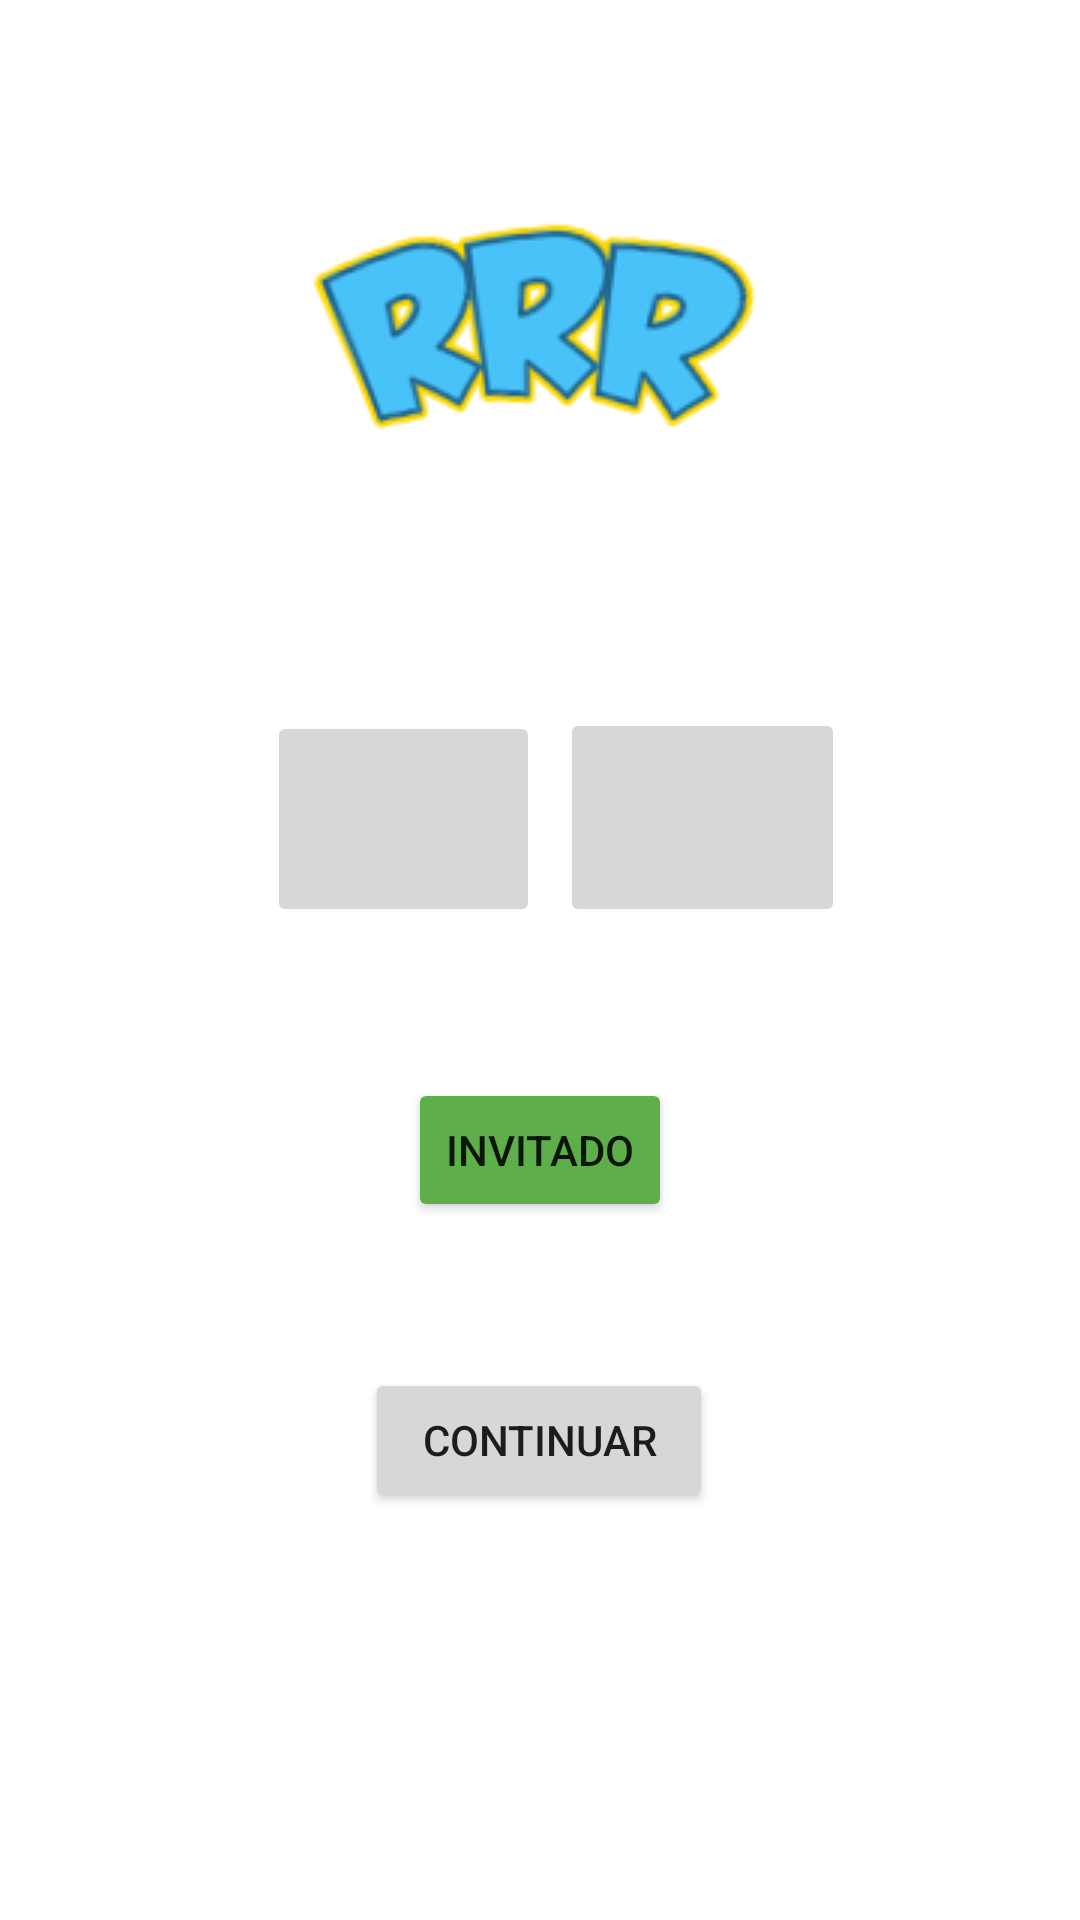

This screen was rendered from an Android layout file. Write that file and the resources it references.
<!-- AndroidManifest.xml: application theme Theme.RRRPlayer -->
<!-- res/layout/activity_inicio.xml -->
<?xml version="1.0" encoding="utf-8"?>
<androidx.constraintlayout.widget.ConstraintLayout xmlns:android="http://schemas.android.com/apk/res/android"
    xmlns:app="http://schemas.android.com/apk/res-auto"
    xmlns:tools="http://schemas.android.com/tools"
    android:layout_width="match_parent"
    android:layout_height="match_parent"
    tools:context=".InicioActivity">

    <Button
        android:id="@+id/button"
        android:layout_width="116dp"
        android:layout_height="48dp"
        android:text="continuar"
        app:layout_constraintBottom_toBottomOf="parent"
        app:layout_constraintEnd_toEndOf="parent"
        app:layout_constraintHorizontal_bias="0.499"
        app:layout_constraintStart_toStartOf="parent"
        app:layout_constraintTop_toTopOf="parent"
        app:layout_constraintVertical_bias="0.77" />

    <ImageButton
        android:id="@+id/imageButton3"
        android:layout_width="91dp"
        android:layout_height="72dp"
        android:contentDescription="icono facebook"
        android:scaleType="fitCenter"
        app:layout_constraintBottom_toBottomOf="parent"
        app:layout_constraintEnd_toEndOf="parent"
        app:layout_constraintHorizontal_bias="0.331"
        app:layout_constraintStart_toStartOf="parent"
        app:layout_constraintTop_toTopOf="parent"
        app:layout_constraintVertical_bias="0.417"
        app:srcCompat="@drawable/logo_social_network_facebook_connection_network_770688" />

    <ImageButton
        android:id="@+id/imageButton4"
        android:layout_width="95dp"
        android:layout_height="73dp"
        android:scaleType="fitCenter"
        app:layout_constraintBottom_toBottomOf="parent"
        app:layout_constraintEnd_toEndOf="parent"
        app:layout_constraintHorizontal_bias="0.705"
        app:layout_constraintStart_toStartOf="parent"
        app:layout_constraintTop_toTopOf="parent"
        app:layout_constraintVertical_bias="0.416"
        app:srcCompat="@drawable/gmail_no_molestar" />

    <Button
        android:id="@+id/button2"
        android:layout_width="wrap_content"
        android:layout_height="wrap_content"
        android:backgroundTint="#5EAF4C"
        android:text="invitado"
        app:layout_constraintBottom_toBottomOf="parent"
        app:layout_constraintEnd_toEndOf="parent"
        app:layout_constraintStart_toStartOf="parent"
        app:layout_constraintTop_toTopOf="parent"
        app:layout_constraintVertical_bias="0.607" />

    <ImageView
        android:id="@+id/imageView2"
        android:layout_width="wrap_content"
        android:layout_height="wrap_content"
        app:layout_constraintBottom_toBottomOf="parent"
        app:layout_constraintEnd_toEndOf="parent"
        app:layout_constraintHorizontal_bias="0.498"
        app:layout_constraintStart_toStartOf="parent"
        app:layout_constraintTop_toTopOf="parent"
        app:layout_constraintVertical_bias="0.129"
        app:srcCompat="@drawable/yyyy" />


</androidx.constraintlayout.widget.ConstraintLayout>
<!-- resources referenced by this layout -->
<resources>
  <!-- drawable yyyy: png bitmap (drawable, 30004 bytes) -->
  <style name="Theme.RRRPlayer" parent="Theme.MaterialComponents.DayNight.DarkActionBar">
          
          <item name="colorPrimary">@color/purple_500</item>
          <item name="colorPrimaryVariant">@color/purple_700</item>
          <item name="colorOnPrimary">@color/white</item>
          
          <item name="colorSecondary">@color/teal_200</item>
          <item name="colorSecondaryVariant">@color/teal_700</item>
          <item name="colorOnSecondary">@color/black</item>
          
          <item name="android:statusBarColor" tools:targetApi="l">?attr/colorPrimaryVariant</item>
          
      </style>
  <color name="purple_500">#FF6200EE</color>
  <color name="purple_700">#4E00FF</color>
  <color name="white">#FFFFFF</color>
  <color name="teal_200">#01FFE6</color>
  <color name="teal_700">#FF018786</color>
  <color name="black">#FF000000</color>
</resources>
